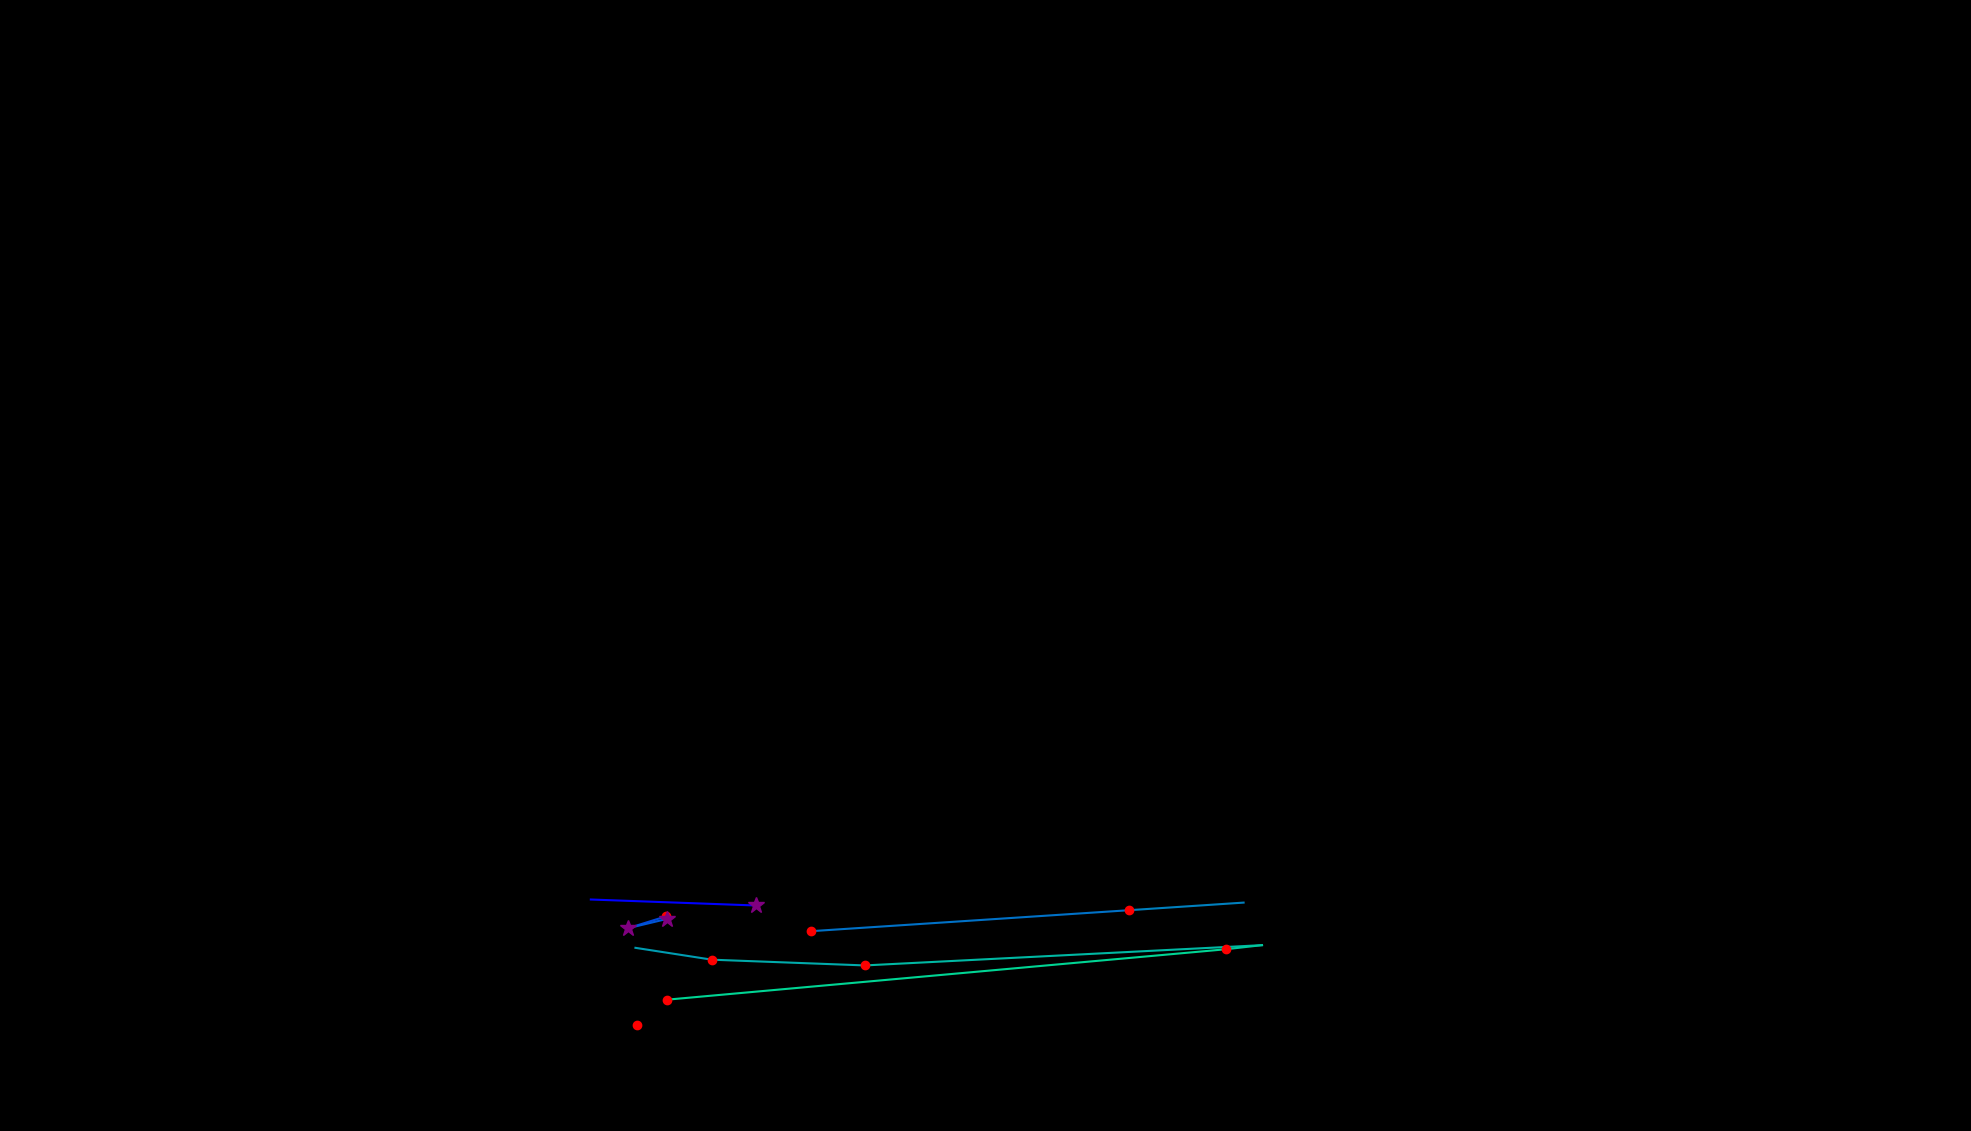

The file beside this chart, header and first rows:
, fixation_id, timestamp, avg_gaze_x, avg_gaze_y, duration
0, 429.0, 124243, 767.3, 300.6, 84.35
1, 430.0, 124822, 981.5, 292.9, 253
2, 433.0, 125750, 804.8, 291.9, 24.1
3, 444.0, 128750, 1180, 301.8, 36.15
4, 446.0, 129075, 1340, 298.3, 0.0
5, 449.0, 129726, 864.5, 278.6, 144.6
6, 450.0, 129895, 815.5, 263.3, 253
7, 451.0, 130172, 866.8, 275.6, 349.4
8, 453.0, 130955, 1054, 259.5, 144.6
9, 454.0, 131618, 1467, 286.8, 144.6
10, 455.0, 131955, 1615, 296.6, 12.05
11, 457.0, 132353, 825.3, 237.9, 108.4
12, 458.0, 132546, 924.6, 222.5, 120.5
13, 459.0, 132762, 1123, 215, 156.6
14, 460.0, 133257, 1639, 241.3, 12.05
15, 461.0, 133365, 1592, 236, 168.7
16, 462.0, 133799, 865.6, 170.5, 120.5
17, 464.0, 134510, 826.6, 138.3, 132.5
